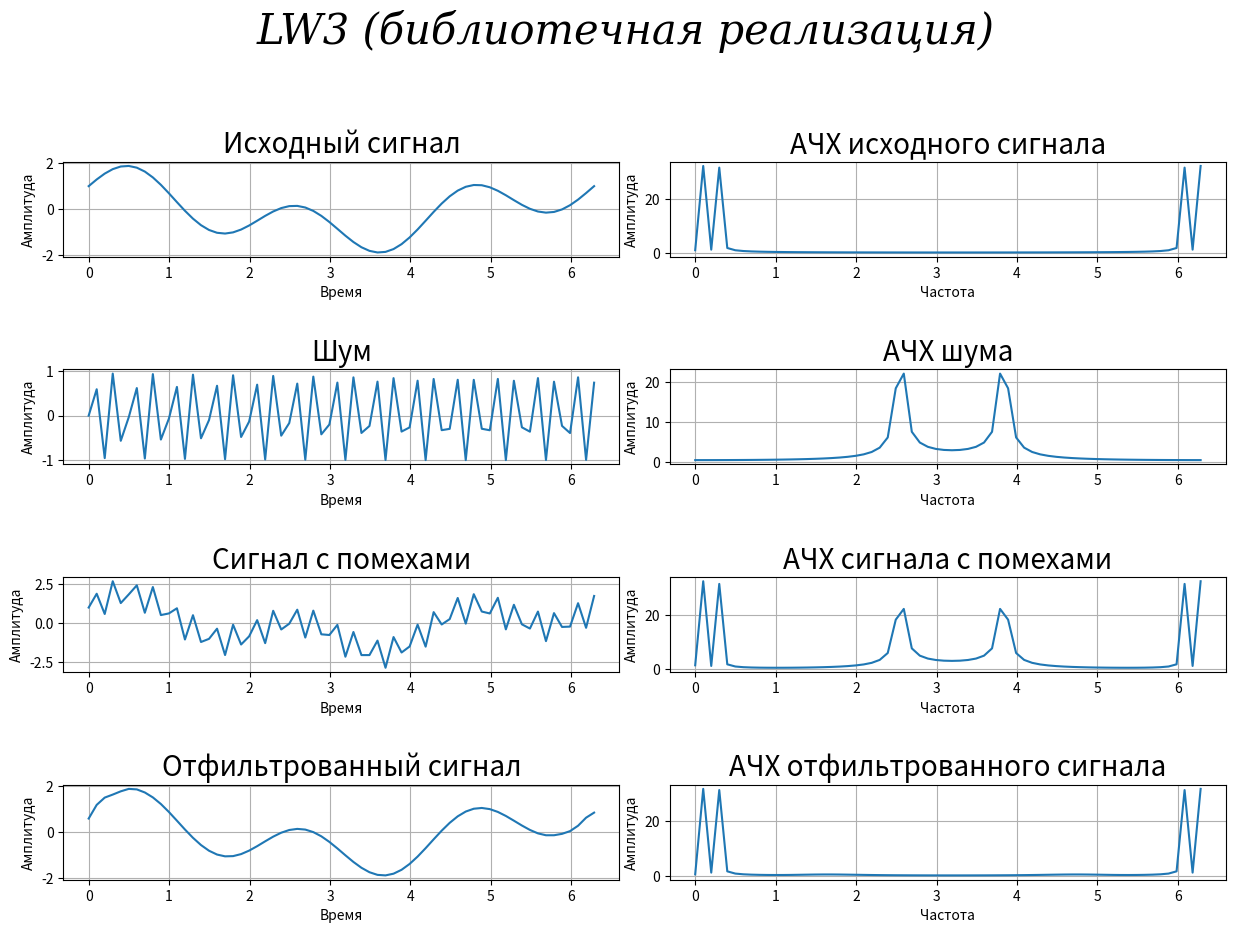

This chart was generated by the following Python code:
import numpy as np
import scipy.signal as signal
import matplotlib.pyplot as plt
from numpy import fft

samples = 64
x = np.linspace(0, 2 * np.pi, samples)
y = np.sin(3 * x) + np.cos(x)

# шум
noise = np.sin(2 * np.pi * 4 * x)
noise_sequence = np.array(y) + noise

# проектирование КИХ-фильтра
sample_rate = 100
cutoff_freq = 25  # отсечка частоты для ВЧ-фильтра
num_taps = 20  # количество коэффициентов фильтра

# проектирование фильтра
y_temp = signal.firwin(num_taps, cutoff_freq, fs=sample_rate)

# применение фильтра к исходному сигналу
y_filtered = np.convolve(noise_sequence, y_temp, mode='same')

gridsize = (15, 4)
fig = plt.figure(figsize=(15, 10))
fig.suptitle('LW3 (библиотечная реализация)', fontfamily='serif', fontstyle='italic', fontsize=30)

plt1 = plt.subplot2grid(gridsize, (1, 0), colspan=2, rowspan=2)
plt1.set_xlabel('Время')
plt1.set_ylabel('Амплитуда')
plt1.set_title('Исходный сигнал', fontsize=20)
plt1.grid(True)
plt1.plot(x, y, label='y = sin(3x) + cos(x)')

plt2 = plt.subplot2grid(gridsize, (1, 2), colspan=2, rowspan=2)
plt2.set_xlabel('Частота')
plt2.set_ylabel('Амплитуда')
plt2.set_title('АЧХ исходного сигнала', fontsize=20)
plt2.grid(True)
plt2.plot(x, np.absolute(fft.fft(y)), label='y = sin(3x) + cos(x)')

plt3 = plt.subplot2grid(gridsize, (5, 0), colspan=2, rowspan=2)
plt3.set_xlabel('Время')
plt3.set_ylabel('Амплитуда')
plt3.set_title('Шум', fontsize=20)
plt3.grid(True)
plt3.plot(x, noise)

plt4 = plt.subplot2grid(gridsize, (5, 2), colspan=2, rowspan=2)
plt4.set_xlabel('Частота')
plt4.set_ylabel('Амплитуда')
plt4.set_title('АЧХ шума', fontsize=20)
plt4.grid(True)
plt4.plot(x, np.absolute(fft.fft(noise)))

plt5 = plt.subplot2grid(gridsize, (9, 0), colspan=2, rowspan=2)
plt5.set_xlabel('Время')
plt5.set_ylabel('Амплитуда')
plt5.set_title('Сигнал с помехами', fontsize=20)
plt5.grid(True)
plt5.plot(x, noise_sequence)

plt6 = plt.subplot2grid(gridsize, (9, 2), colspan=2, rowspan=2)
plt6.set_xlabel('Частота')
plt6.set_ylabel('Амплитуда')
plt6.set_title('АЧХ сигнала с помехами', fontsize=20)
plt6.grid(True)
plt6.plot(x, np.absolute(fft.fft(noise_sequence)))

plt7 = plt.subplot2grid(gridsize, (13, 0), colspan=2, rowspan=2)
plt7.set_xlabel('Время')
plt7.set_ylabel('Амплитуда')
plt7.set_title('Отфильтрованный сигнал', fontsize=20)
plt7.grid(True)
plt7.plot(x, y_filtered)

plt8 = plt.subplot2grid(gridsize, (13, 2), colspan=2, rowspan=2)
plt8.set_xlabel('Частота')
plt8.set_ylabel('Амплитуда')
plt8.set_title('АЧХ отфильтрованного сигнала', fontsize=20)
plt8.grid(True)
plt8.plot(x, np.absolute(fft.fft(y_filtered)))

plt.show()
